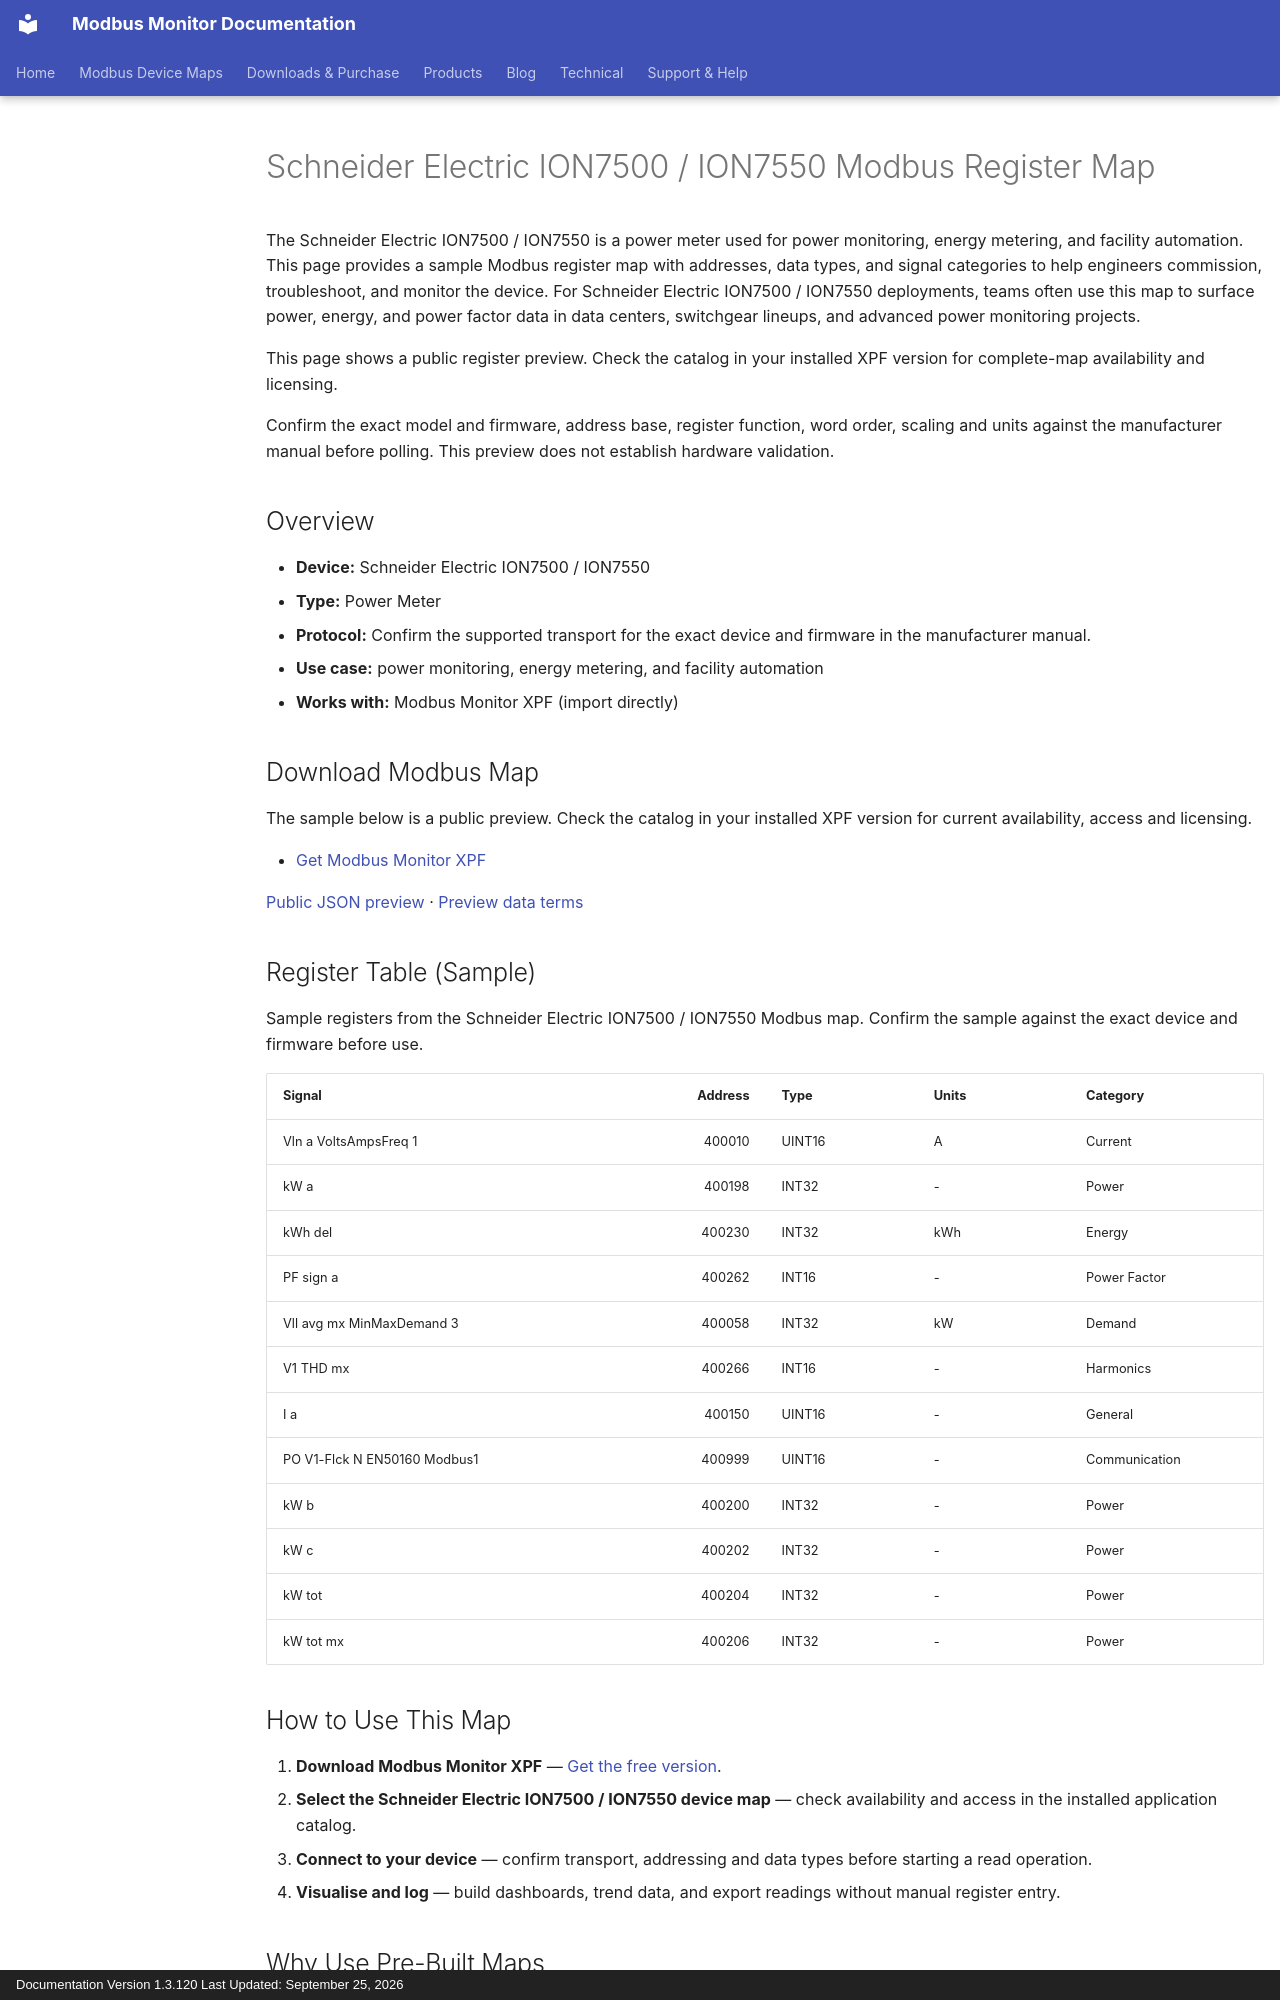

repository: Modbus-Monitor/modbus-monitor-docs · page: products/xpf/device-maps/schneider-electric/ion7500-ion7550/index.html · generator: mkdocs · copyright: Documentation Version 1.3.120 Last Updated: September 25, 2026

---
title: Schneider Electric ION7500 / ION7550 Modbus Register Map
description: Schneider Electric ION7500 / ION7550 Modbus map and register map with sample Modbus registers, register addresses, and power meter overview for engineers. Includes sample addresses and data types for review before use with Modbus Monitor XPF.
---

# Schneider Electric ION7500 / ION7550 Modbus Register Map

The Schneider Electric ION7500 / ION7550 is a power meter used for power monitoring, energy metering, and facility automation. This page provides a sample Modbus register map with addresses, data types, and signal categories to help engineers commission, troubleshoot, and monitor the device. For Schneider Electric ION7500 / ION7550 deployments, teams often use this map to surface power, energy, and power factor data in data centers, switchgear lineups, and advanced power monitoring projects.

This page shows a public register preview. Check the catalog in your installed XPF version for complete-map availability and licensing.

Confirm the exact model and firmware, address base, register function, word order, scaling and units against the manufacturer manual before polling. This preview does not establish hardware validation.

## Overview

- **Device:** Schneider Electric ION7500 / ION7550
- **Type:** Power Meter
- **Protocol:** Confirm the supported transport for the exact device and firmware in the manufacturer manual.
- **Use case:** power monitoring, energy metering, and facility automation
- **Works with:** Modbus Monitor XPF (import directly)

## Download Modbus Map

The sample below is a public preview. Check the catalog in your installed XPF version for current availability, access and licensing.

- [Get Modbus Monitor XPF](https://www.modbusmonitor.com/download)

[Public JSON preview](https://modbus-monitor.github.io/modbus-device-maps/maps/schneider-electric/ion7500-ion7550.json) · [Preview data terms](https://modbus-monitor.github.io/modbus-device-maps/data-license/)

## Register Table (Sample)

Sample registers from the Schneider Electric ION7500 / ION7550 Modbus map. Confirm the sample against the exact device and firmware before use.

| Signal | Address | Type | Units | Category |
|---|---:|---|---|---|
| Vln a VoltsAmpsFreq 1 | 400010 | UINT16 | A | Current |
| kW a | 400198 | INT32 | - | Power |
| kWh del | 400230 | INT32 | kWh | Energy |
| PF sign a | 400262 | INT16 | - | Power Factor |
| Vll avg mx MinMaxDemand 3 | 400058 | INT32 | kW | Demand |
| V1 THD mx | 400266 | INT16 | - | Harmonics |
| I a | 400150 | UINT16 | - | General |
| PO V1-Flck N EN50160 Modbus1 | 400999 | UINT16 | - | Communication |
| kW b | 400200 | INT32 | - | Power |
| kW c | 400202 | INT32 | - | Power |
| kW tot | 400204 | INT32 | - | Power |
| kW tot mx | 400206 | INT32 | - | Power |

## How to Use This Map

1. **Download Modbus Monitor XPF** — [Get the free version](https://www.modbusmonitor.com/download).
2. **Select the Schneider Electric ION7500 / ION7550 device map** — check availability and access in the installed application catalog.
3. **Connect to your device** — confirm transport, addressing and data types before starting a read operation.
4. **Visualise and log** — build dashboards, trend data, and export readings without manual register entry.
